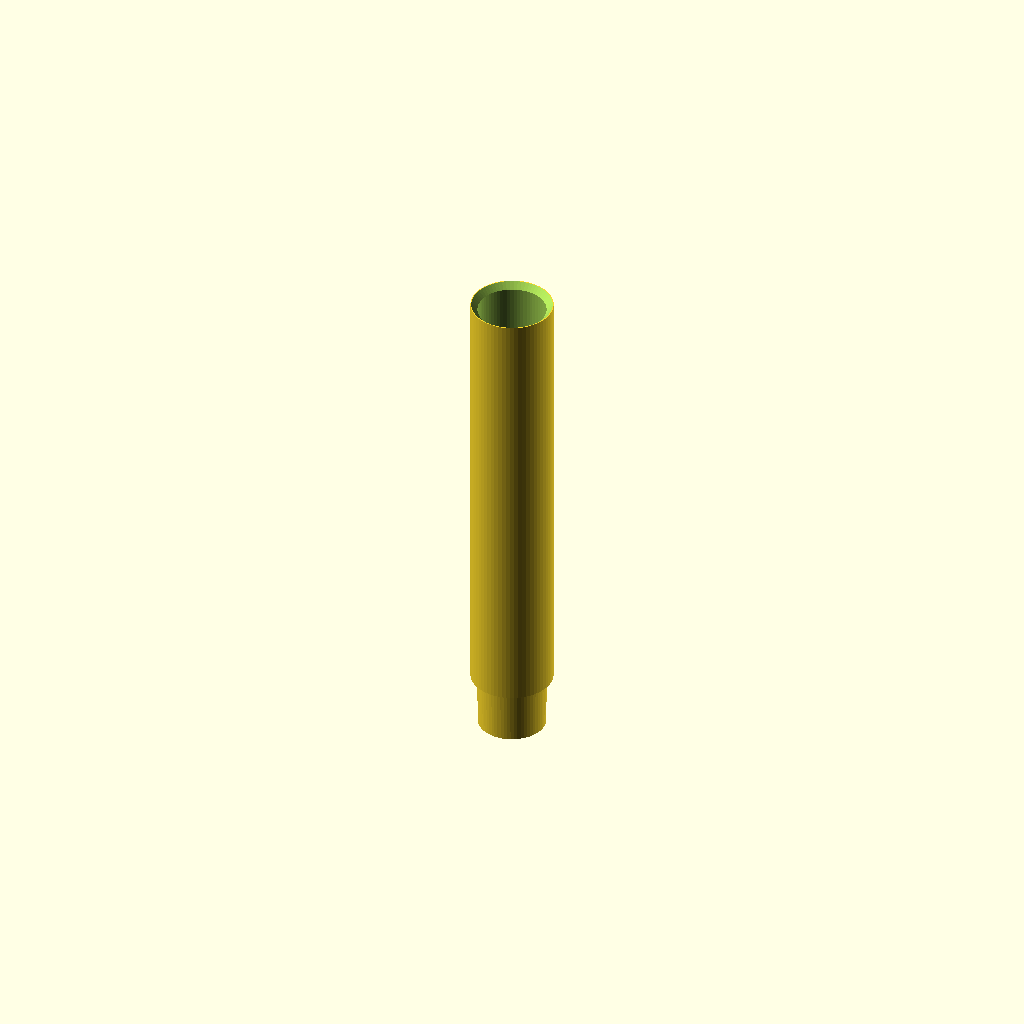
Cell 1: rendered with the file's own defaults.
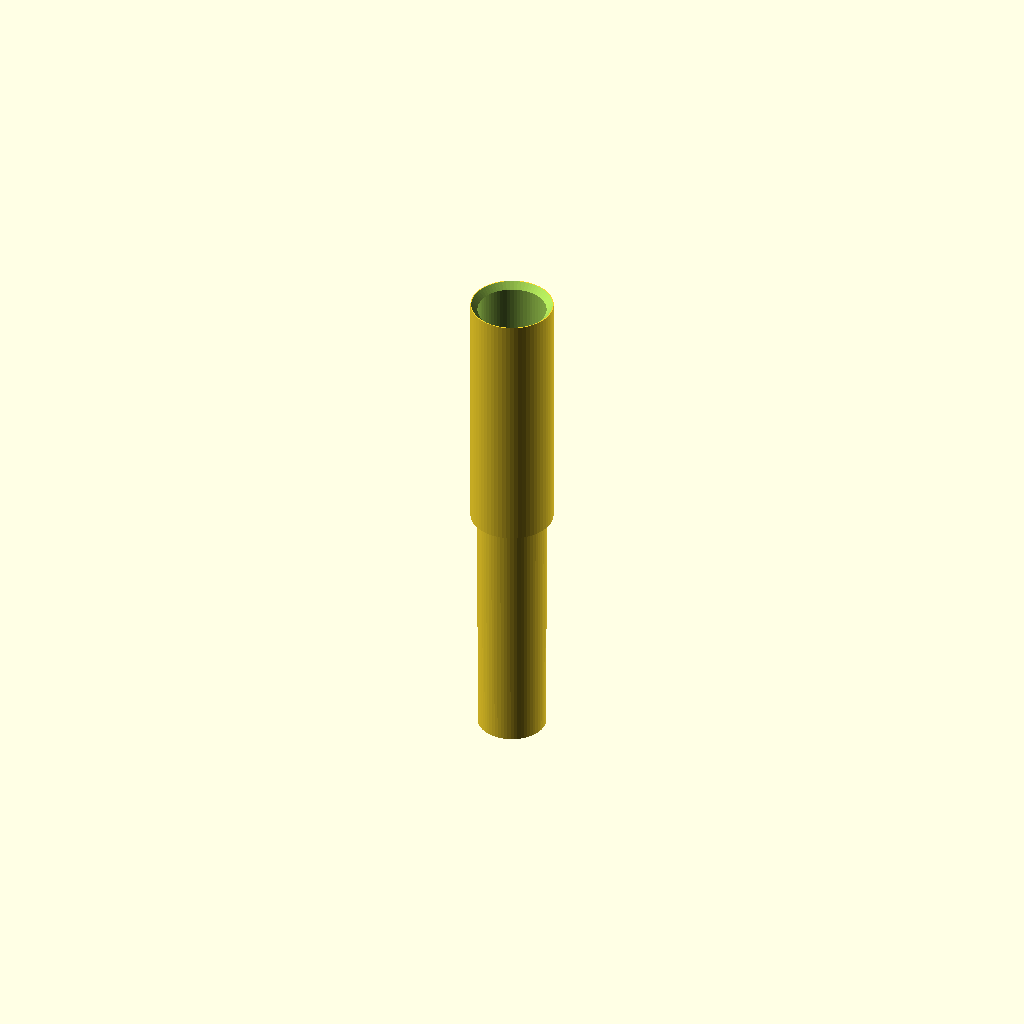
Cell 2: the same model with connector_len = 50.
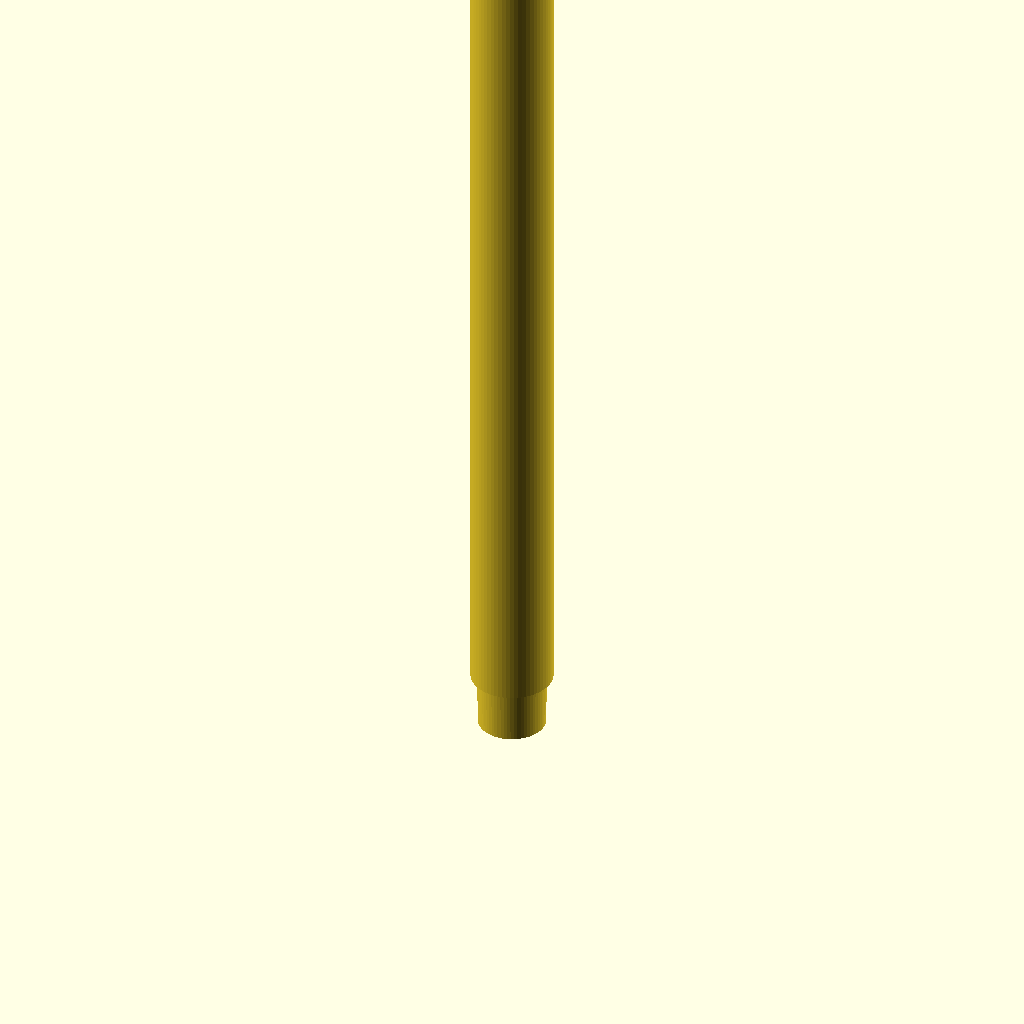
Cell 3: total_length = 300 (everything else at default).
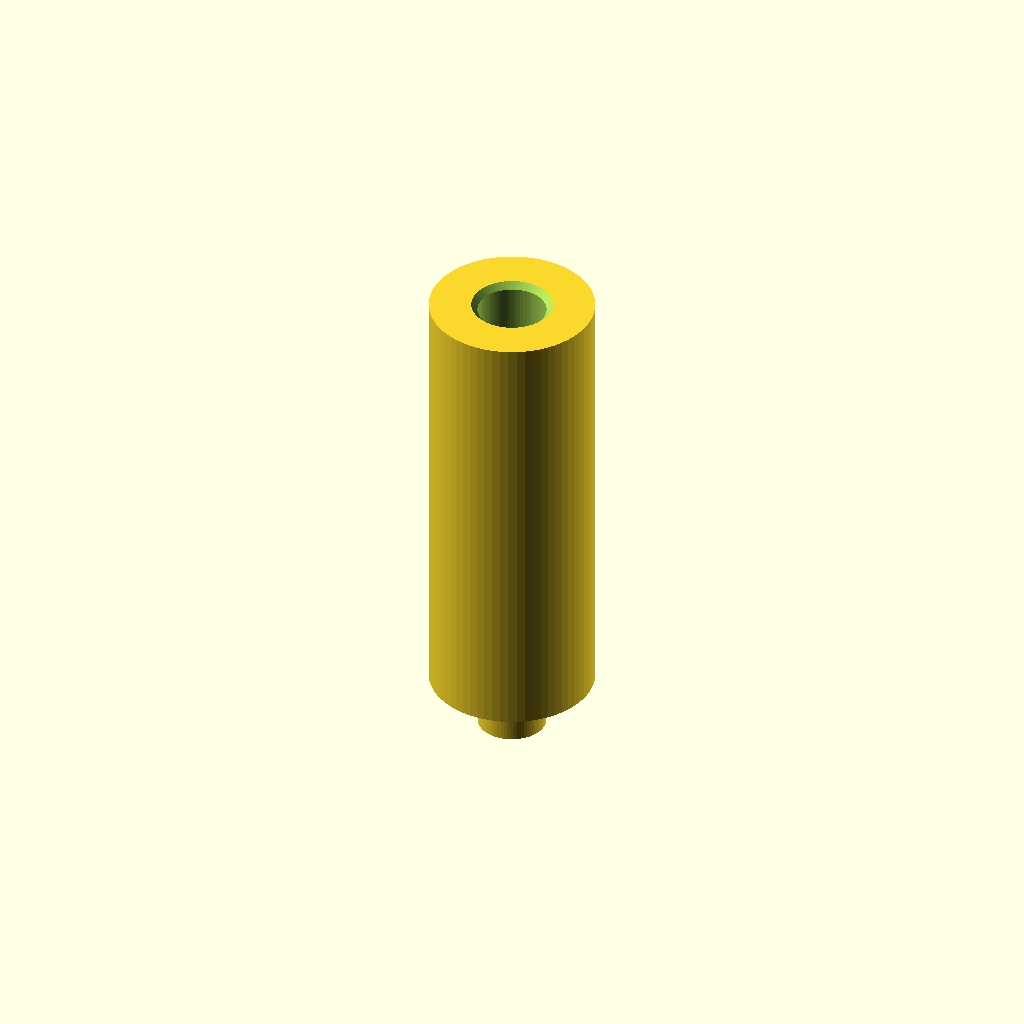
Cell 4: the same model with od1 = 32.5.
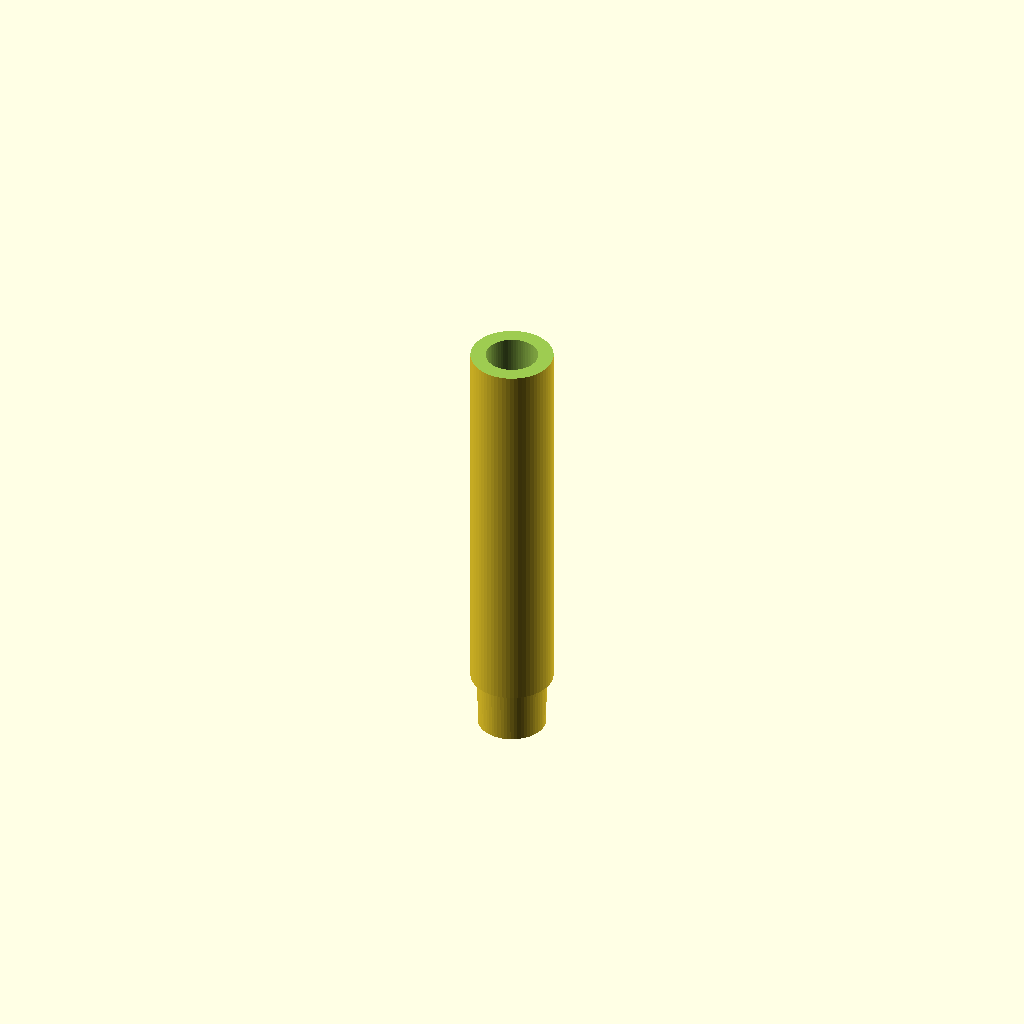
Cell 5: id1 = 27 (everything else at default).
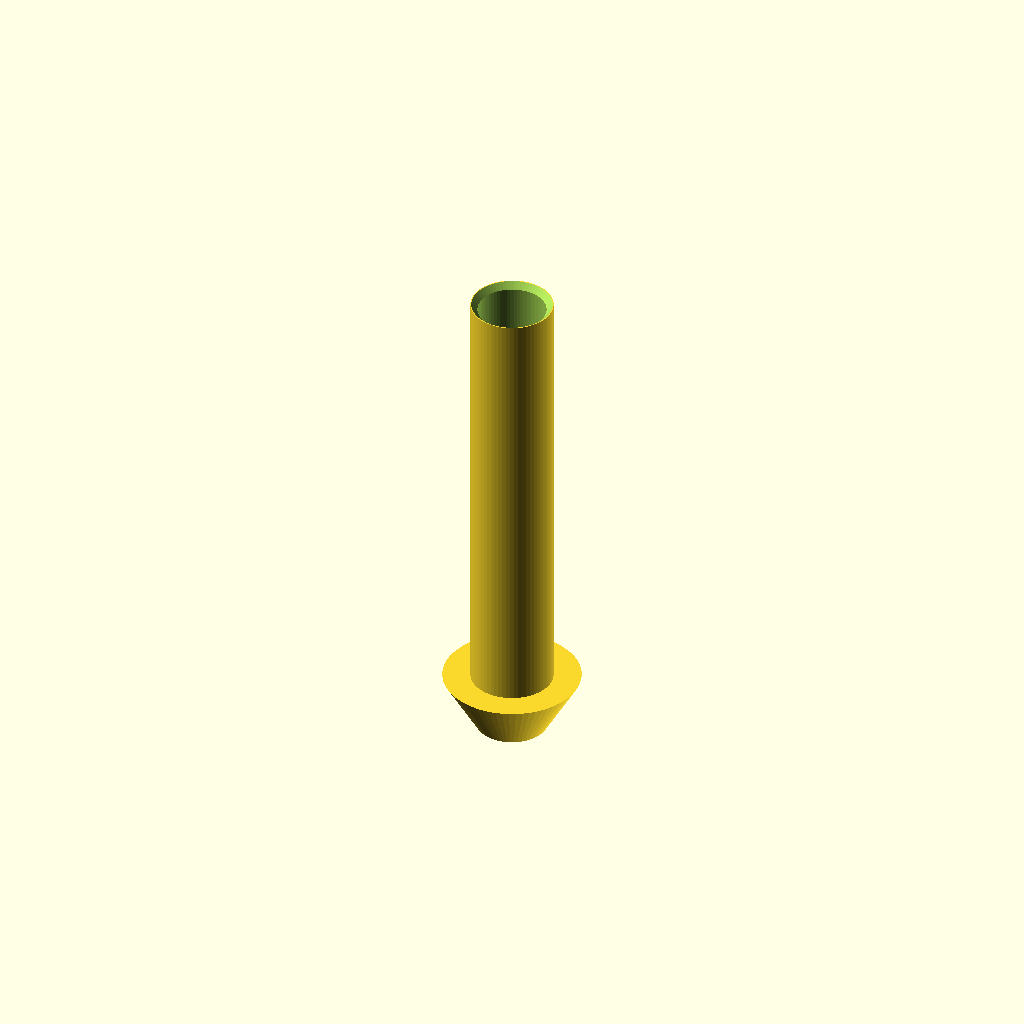
Cell 6: od2_base = 27.2 (everything else at default).
One fixed orthographic camera (rotation 55°, 0°, 25°; colour scheme Cornfield) for every cell.
OpenSCAD source file openscad-projects/PondPumpTubeSection/src/main.scad:
// ============================================================
// PondPumpTubeSection.scad
// Stackable friction-fit tube section for pond pump outlet
// Sections stack end-to-end; male stub on bottom slides into
// female socket on top of the piece below.
// ============================================================
// PRINT PROFILE
// Material:    PETG — sustained water/moisture exposure near pond
// Nozzle:      0.4mm — no fine details required
// Quality:     0.20mm Standard
// Infill:      40% gyroid — crush resistance helps hold friction fit
// Orientation: Print upright (male stub pointing down) — layer lines
//              run parallel to the tube axis / water-pressure direction
// Overrides:   none
// ============================================================

/* [Tube Dimensions] */
// Outer diameter of main body
od1 = 16.25; // [mm]
// Inner diameter of female socket (receives male stub)
id1 = 13.5;  // [mm]
// Outer diameter of male stub at the BASE (tight end, where it meets the shoulder)
od2_base = 13.6; // [mm]
// Outer diameter of male stub at the TIP (loose end, first to enter socket)
od2_tip = 13.35; // [mm]
// Inner diameter / water bore (through entire section)
id2 = 10.25; // [mm]

/* [Section Geometry] */
// Length of connector region (both male stub and female socket depth)
connector_len = 12; // [1:1:50] mm
// Total length of this section
total_length = 100; // [20:5:300] mm

/* [Hidden] */
$fn = 64;
eps = 0.01;

// Derived
body_start   = connector_len;               // z where main body begins
socket_start = total_length - connector_len; // z where female socket cavity begins

// Assembly: outer body minus water bore, minus female socket cavity
difference() {
    union() {
        // Male stub — tapered: loose at tip (easy entry), tight at base (firm lock)
        cylinder(h = connector_len, d1 = od2_tip, d2 = od2_base);
        // Main body — rest of the section, full OD
        translate([0, 0, body_start])
            cylinder(h = total_length - connector_len, d = od1);
    }

    // Water bore — full length (centered, continuous flow channel)
    translate([0, 0, -eps])
        cylinder(h = total_length + 2*eps, d = id2);

    // Female socket cavity — top connector_len mm, bored to id1
    // (od2 of mating stub = 13.25 slides into id1 = 13.5, 0.125 mm radial clearance)
    translate([0, 0, socket_start])
        cylinder(h = connector_len + eps, d = id1);

    // Lead-in chamfer at socket entrance — eases assembly
    translate([0, 0, total_length - 1.2])
        cylinder(h = 1.2 + eps, d1 = id1, d2 = id1 + 2.4, $fn = 64);

    // Lead-in chamfer on male stub tip — eases insertion
    translate([0, 0, -eps])
        cylinder(h = 1.2 + eps, d1 = od2_tip + 2.4, d2 = od2_tip, $fn = 64);
}

// Sanity echoes
echo(str("Male stub tip:  OD=", od2_tip,  " clearance=", (id1-od2_tip)/2,  " mm/side (easy entry)"));
echo(str("Male stub base: OD=", od2_base, " clearance=", (id1-od2_base)/2, " mm/side (tight lock)"));
echo(str("Female socket:  ID=", id1, " depth=", connector_len));
echo(str("Water bore:     ID=", id2));
echo(str("Total length=", total_length));
Customizer parameters (derived from the source; name, type, default, range or options):
od1: number, default 16.25
id1: number, default 13.5
od2_base: number, default 13.6
od2_tip: number, default 13.35
id2: number, default 10.25
connector_len: number, default 12, range 1 to 50, step 1
total_length: number, default 100, range 20 to 300, step 5
